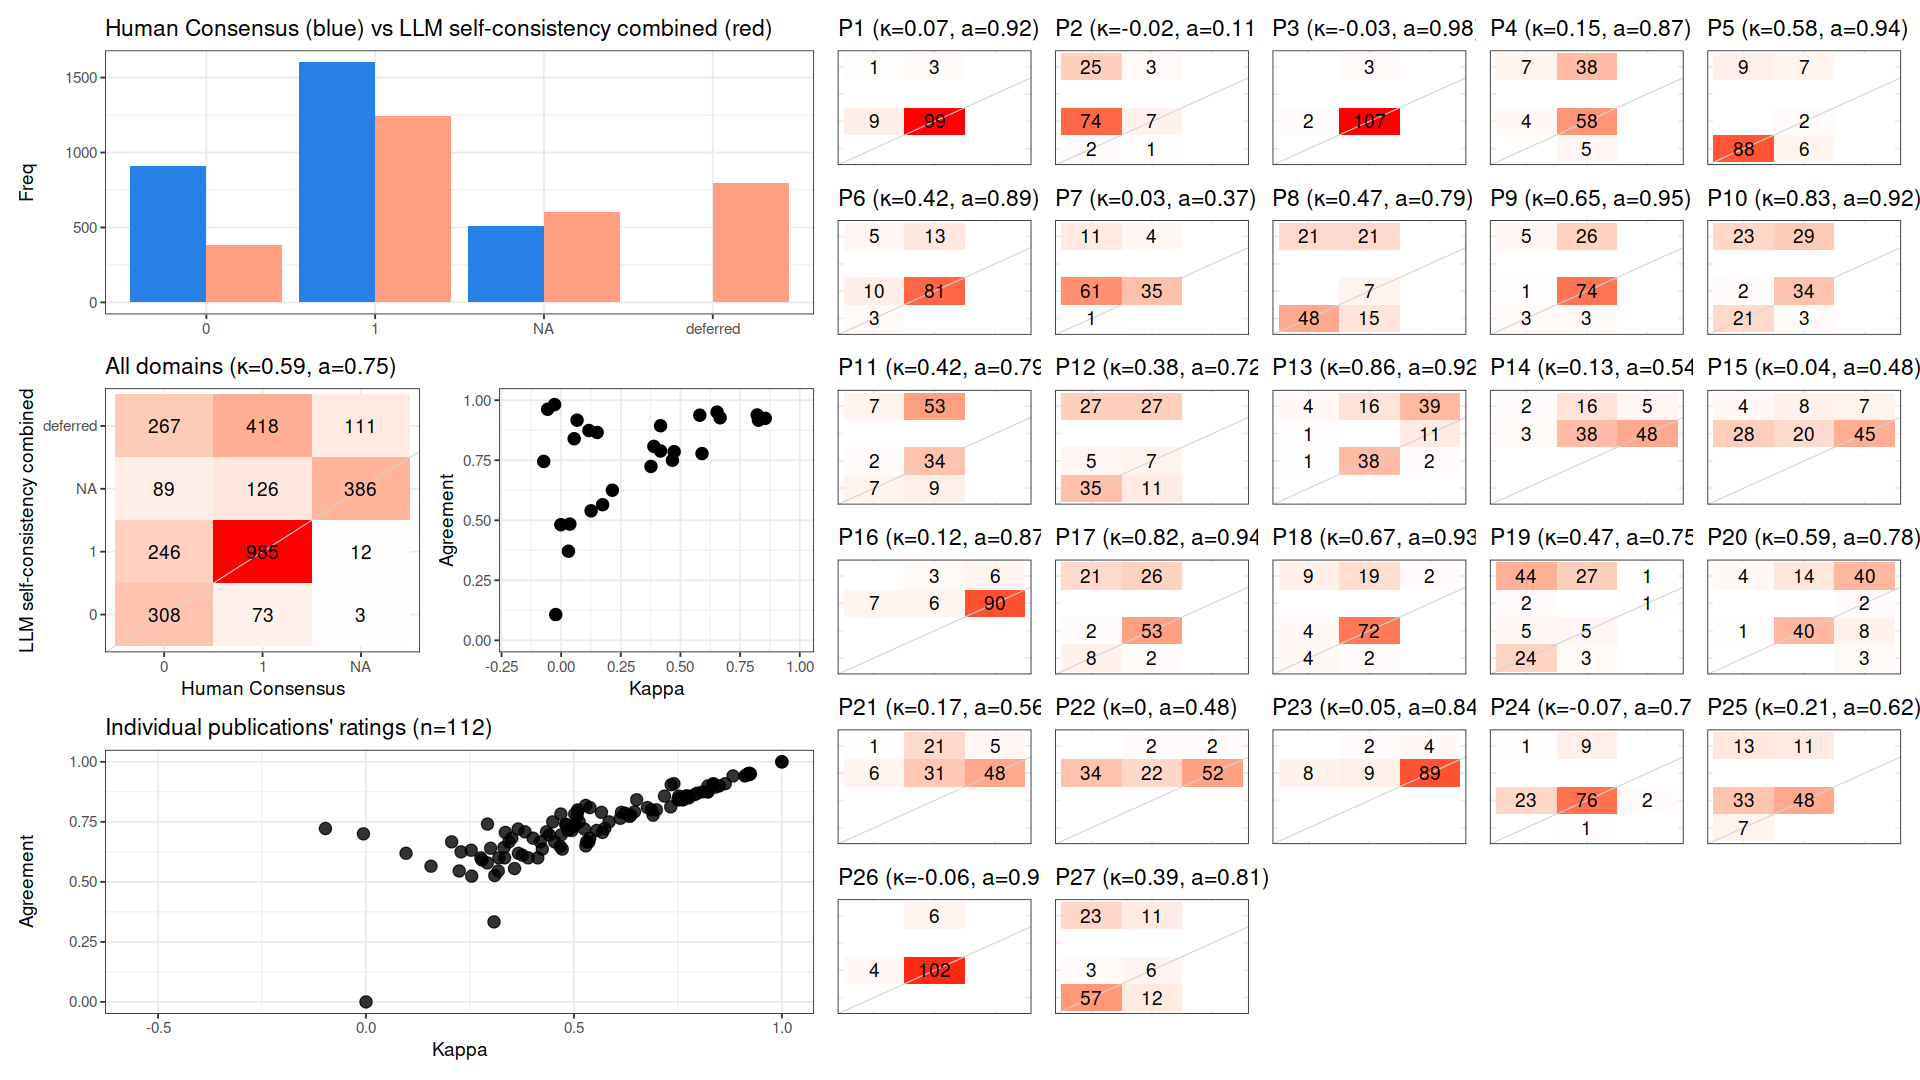

The file beside this chart, header and first rows:
, cohen_kappa_w, agreement, deferring_fraction
combined, 0.594, 0.7536, 0.2632
P1, 0.06667, 0.9167, 0.03571
P2, -0.02264, 0.1071, 0.25
P3, -0.02752, 0.9817, 0.02679
P4, 0.1508, 0.8657, 0.4018
P5, 0.581, 0.9375, 0.1429
P6, 0.4167, 0.8936, 0.1607
P7, 0.03051, 0.3711, 0.1339
P8, 0.4737, 0.7857, 0.375
P9, 0.6535, 0.9506, 0.2768
P10, 0.8272, 0.9167, 0.4643
P11, 0.4167, 0.7885, 0.5357
P12, 0.3765, 0.7241, 0.4821
P13, 0.8554, 0.9245, 0.5268
P14, 0.1255, 0.5393, 0.2054
P15, 0.03656, 0.4839, 0.1696
P16, 0.1165, 0.8738, 0.08036
P17, 0.8219, 0.9385, 0.4196
P18, 0.6663, 0.9268, 0.2679
P19, 0.4664, 0.75, 0.6429
P20, 0.5904, 0.7778, 0.5179
P21, 0.1737, 0.5647, 0.2411
P22, -0.001277, 0.4815, 0.03571
P23, 0.05462, 0.8396, 0.05357
P24, -0.07296, 0.7451, 0.08929
P25, 0.2146, 0.625, 0.2143
P26, -0.0566, 0.9623, 0.05357
P27, 0.3886, 0.8077, 0.3036
